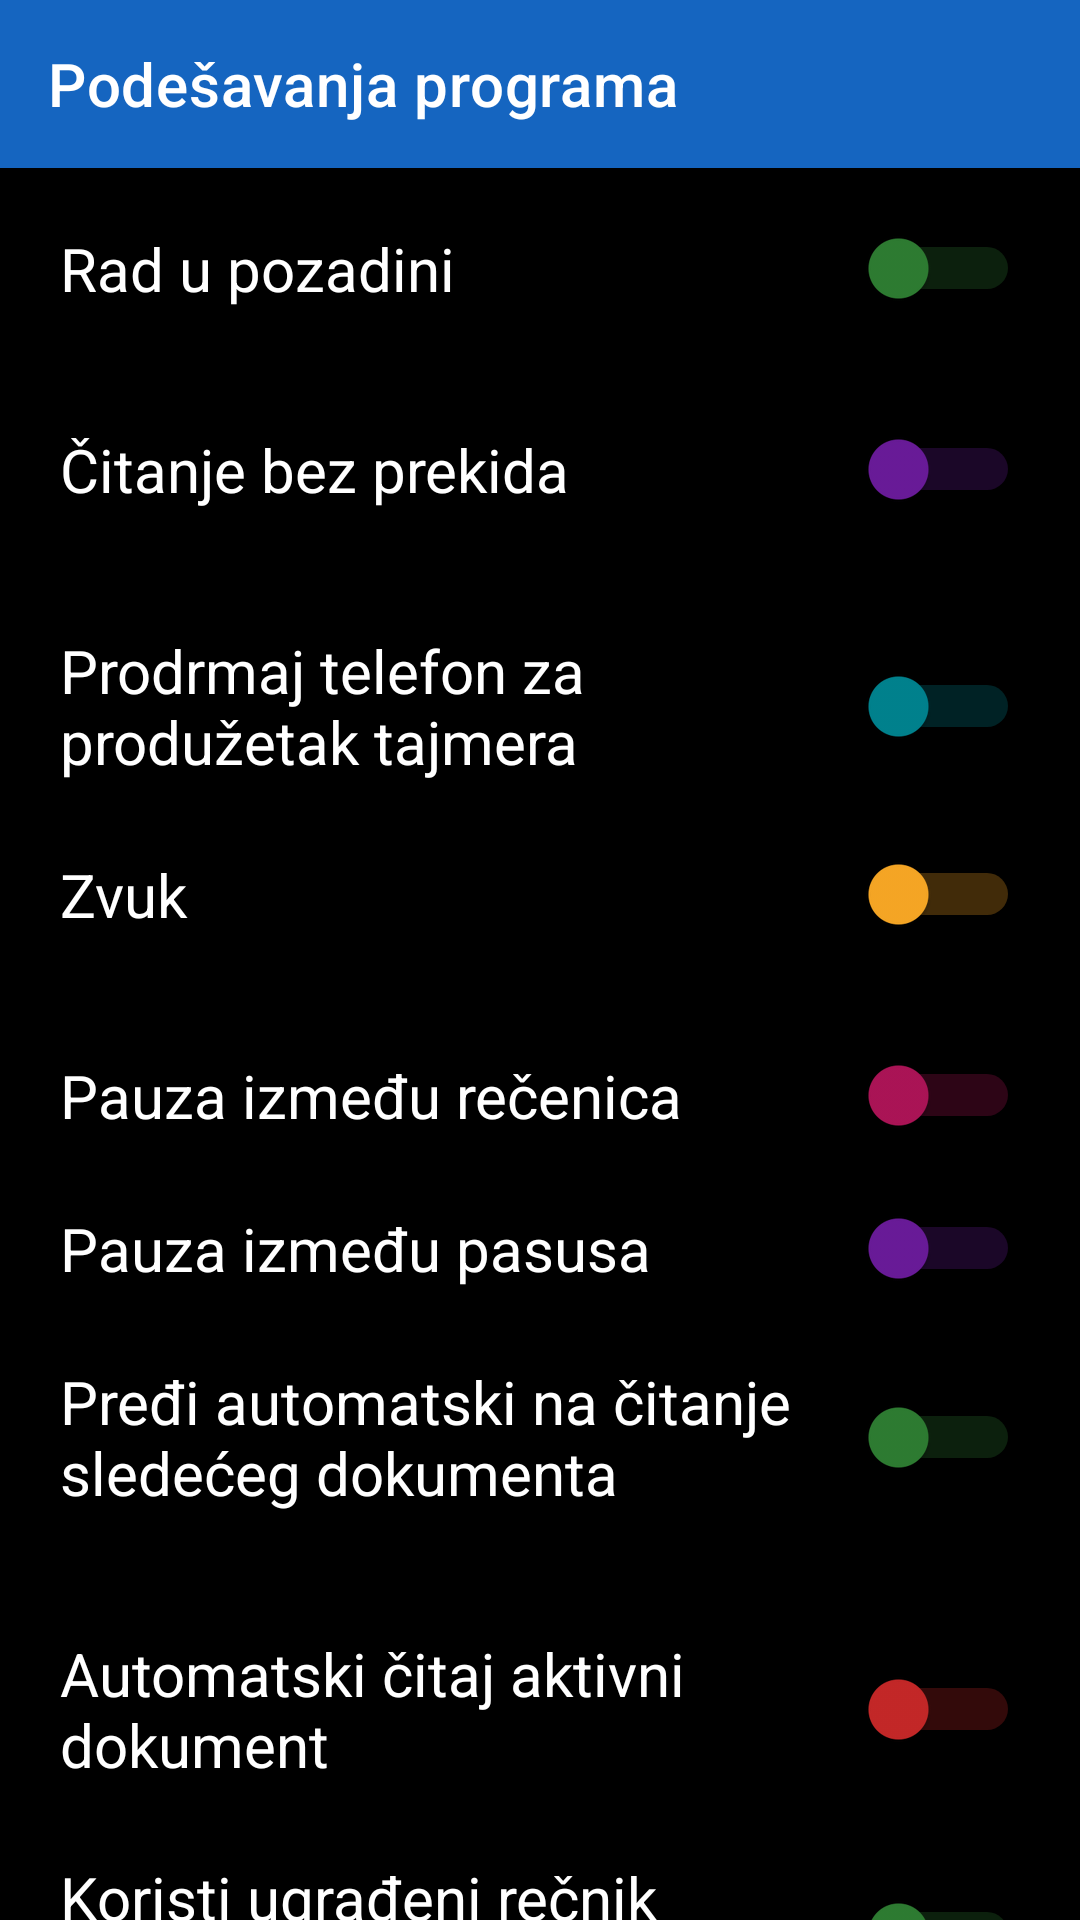

Layout XML and referenced resources for this Android screen:
<!-- AndroidManifest.xml: application theme Theme.RecPoRec -->
<!-- res/layout/activity_settings.xml -->
<?xml version="1.0" encoding="utf-8"?>
<LinearLayout xmlns:android="http://schemas.android.com/apk/res/android"
    xmlns:app="http://schemas.android.com/apk/res-auto"
    android:layout_width="match_parent"
    android:layout_height="match_parent"
    android:orientation="vertical"
    android:fitsSystemWindows="true"
    android:background="@color/background">

    <androidx.appcompat.widget.Toolbar
        android:id="@+id/toolbar"
        android:layout_width="match_parent"
        android:layout_height="?attr/actionBarSize"
        android:background="@color/btn_voice"
        android:titleTextColor="@color/text_primary"
        app:title="@string/menu_settings" />

    <ScrollView
        android:layout_width="match_parent"
        android:layout_height="0dp"
        android:layout_weight="1">

    <LinearLayout
        android:layout_width="match_parent"
        android:layout_height="wrap_content"
        android:orientation="vertical">

    <Switch
        android:id="@+id/switchBackground"
        android:layout_width="match_parent"
        android:layout_height="wrap_content"
        android:padding="20dp"
        android:textSize="20sp"
        android:textColor="@color/text_primary"
        android:thumbTint="@color/btn_chapter"
        android:trackTint="@color/btn_chapter"
        android:text="@string/setting_background"
        android:contentDescription="@string/setting_background" />

    <Switch
        android:id="@+id/switchUninterrupted"
        android:layout_width="match_parent"
        android:layout_height="wrap_content"
        android:padding="20dp"
        android:textSize="20sp"
        android:textColor="@color/text_primary"
        android:thumbTint="@color/btn_timer"
        android:trackTint="@color/btn_timer"
        android:text="@string/setting_uninterrupted"
        android:contentDescription="@string/setting_uninterrupted" />

    <LinearLayout
        android:layout_width="match_parent"
        android:layout_height="wrap_content"
        android:orientation="vertical"
        android:paddingStart="20dp"
        android:paddingEnd="20dp"
        android:paddingTop="20dp"
        android:paddingBottom="4dp">

        <Switch
            android:id="@+id/switchShake"
            android:layout_width="match_parent"
            android:layout_height="wrap_content"
            android:textSize="20sp"
            android:textColor="@color/text_primary"
            android:thumbTint="@color/btn_speed"
            android:trackTint="@color/btn_speed"
            android:text="@string/setting_shake"
            android:contentDescription="@string/setting_shake" />
    </LinearLayout>

    <Switch
        android:id="@+id/switchSound"
        android:layout_width="match_parent"
        android:layout_height="wrap_content"
        android:padding="20dp"
        android:textSize="20sp"
        android:textColor="@color/text_primary"
        android:thumbTint="@color/btn_volume"
        android:trackTint="@color/btn_volume"
        android:text="Zvuk"
        android:contentDescription="Zvuk - kratak zvuk pri dodiru dugmadi" />

    <LinearLayout
        android:layout_width="match_parent"
        android:layout_height="wrap_content"
        android:orientation="vertical"
        android:paddingStart="20dp"
        android:paddingEnd="20dp"
        android:paddingTop="20dp"
        android:paddingBottom="4dp">

        <Switch
            android:id="@+id/switchSentencePause"
            android:layout_width="match_parent"
            android:layout_height="wrap_content"
            android:textSize="20sp"
            android:textColor="@color/text_primary"
            android:thumbTint="@color/btn_page_nav"
            android:trackTint="@color/btn_page_nav"
            android:text="@string/setting_sentence_pause"
            android:contentDescription="@string/setting_sentence_pause" />
    </LinearLayout>

    <LinearLayout
        android:layout_width="match_parent"
        android:layout_height="wrap_content"
        android:orientation="vertical"
        android:paddingStart="20dp"
        android:paddingEnd="20dp"
        android:paddingTop="20dp"
        android:paddingBottom="4dp">

        <Switch
            android:id="@+id/switchParagraphPause"
            android:layout_width="match_parent"
            android:layout_height="wrap_content"
            android:textSize="20sp"
            android:textColor="@color/text_primary"
            android:thumbTint="@color/btn_timer"
            android:trackTint="@color/btn_timer"
            android:text="Pauza između pasusa"
            android:contentDescription="Pauza između pasusa - primenjuje se umesto obične pauze na kraju pasusa" />
    </LinearLayout>

    <Switch
        android:id="@+id/switchAutoNext"
        android:layout_width="match_parent"
        android:layout_height="wrap_content"
        android:padding="20dp"
        android:textSize="20sp"
        android:textColor="@color/text_primary"
        android:thumbTint="@color/btn_chapter"
        android:trackTint="@color/btn_chapter"
        android:text="@string/setting_auto_next"
        android:contentDescription="@string/setting_auto_next" />

    <LinearLayout
        android:layout_width="match_parent"
        android:layout_height="wrap_content"
        android:orientation="vertical"
        android:paddingStart="20dp"
        android:paddingEnd="20dp"
        android:paddingTop="20dp"
        android:paddingBottom="4dp">

        <Switch
            android:id="@+id/switchAutoRead"
            android:layout_width="match_parent"
            android:layout_height="wrap_content"
            android:textSize="20sp"
            android:textColor="@color/text_primary"
            android:thumbTint="@color/btn_wakeup"
            android:trackTint="@color/btn_wakeup"
            android:text="Automatski čitaj aktivni dokument"
            android:contentDescription="Automatski čitaj aktivni dokument" />
    </LinearLayout>

    <LinearLayout
        android:layout_width="match_parent"
        android:layout_height="wrap_content"
        android:orientation="vertical"
        android:paddingStart="20dp"
        android:paddingEnd="20dp"
        android:paddingTop="20dp"
        android:paddingBottom="4dp">

        <Switch
            android:id="@+id/switchBuiltInPronunciationDict"
            android:layout_width="match_parent"
            android:layout_height="wrap_content"
            android:textSize="20sp"
            android:textColor="@color/text_primary"
            android:thumbTint="@color/btn_chapter"
            android:trackTint="@color/btn_chapter"
            android:text="Koristi ugrađeni rečnik izgovora"
            android:contentDescription="Koristi ugrađeni rečnik izgovora" />

        <Button
            android:id="@+id/btnPronunciationDictionary"
            android:layout_width="match_parent"
            android:layout_height="64dp"
            android:layout_marginTop="10dp"
            android:textSize="20sp"
            android:backgroundTint="@color/btn_chapter"
            android:textColor="@color/button_text"
            android:text="Rečnik izgovora" />
    </LinearLayout>

    <LinearLayout
        android:layout_width="match_parent"
        android:layout_height="wrap_content"
        android:orientation="vertical"
        android:padding="20dp">

        <TextView
            android:layout_width="match_parent"
            android:layout_height="wrap_content"
            android:textSize="20sp"
            android:textColor="@color/text_primary"
            android:text="Navigacija po stranicama, minutama, oznakama, ili rečenicama" />

        <Button
            android:id="@+id/btnNavigationMode"
            android:layout_width="match_parent"
            android:layout_height="64dp"
            android:layout_marginTop="10dp"
            android:textSize="20sp"
            android:backgroundTint="@color/btn_page_nav"
            android:textColor="@color/button_text"
            android:text="Stranica" />
    </LinearLayout>

    <Switch
        android:id="@+id/switchDeleteOriginalAudioFolder"
        android:layout_width="match_parent"
        android:layout_height="wrap_content"
        android:padding="20dp"
        android:textSize="20sp"
        android:textColor="@color/text_primary"
        android:thumbTint="@color/btn_chapter"
        android:trackTint="@color/btn_chapter"
        android:text="Obriši originalni zvučni folder nakon pakovanja"
        android:contentDescription="Obriši originalni zvučni folder nakon pakovanja." />

    <Button
        android:id="@+id/btnExportSettings"
        android:layout_width="match_parent"
        android:layout_height="64dp"
        android:layout_marginHorizontal="20dp"
        android:layout_marginTop="20dp"
        android:textSize="20sp"
        android:backgroundTint="@color/btn_chapter"
        android:textColor="@color/button_text"
        android:contentDescription="Izvezi podešavanja u fajl. Dug pritisak: napravi rezervnu kopiju dokumenata."
        android:text="Izvezi podešavanja u fajl" />

    <Button
        android:id="@+id/btnImportSettings"
        android:layout_width="match_parent"
        android:layout_height="64dp"
        android:layout_margin="20dp"
        android:textSize="20sp"
        android:backgroundTint="@color/btn_chapter"
        android:textColor="@color/button_text"
        android:contentDescription="Uvezi podešavanja iz fajla. Dug pritisak: vrati rezervnu kopiju."
        android:text="Uvezi podešavanja iz fajla" />

    <Button
        android:id="@+id/btnResetGeneralDefaults"
        android:layout_width="match_parent"
        android:layout_height="64dp"
        android:layout_margin="20dp"
        android:textSize="20sp"
        android:backgroundTint="@color/btn_page_nav"
        android:textColor="@color/button_text"
        android:text="Vrati na zadano" />

    <Button
        android:id="@+id/btnBack"
        android:layout_width="match_parent"
        android:layout_height="64dp"
        android:layout_marginHorizontal="20dp"
        android:layout_marginBottom="20dp"
        android:textSize="20sp"
        android:backgroundTint="@color/btn_combined"
        android:textColor="@color/button_text"
        android:text="Nazad" />

    </LinearLayout>
    </ScrollView>

</LinearLayout>
<!-- resources referenced by this layout -->
<resources>
  <color name="background">#000000</color>
  <color name="btn_chapter">#2E7D32</color>
  <color name="btn_combined">#455A64</color>
  <color name="btn_page_nav">#AD1457</color>
  <color name="btn_speed">#00838F</color>
  <color name="btn_timer">#6A1B9A</color>
  <color name="btn_voice">#1565C0</color>
  <color name="btn_volume">#F9A825</color>
  <color name="btn_wakeup">#C62828</color>
  <color name="button_text">#FFFFFF</color>
  <color name="text_primary">#FFFFFF</color>
  <string name="menu_settings">Podešavanja programa</string>
  <string name="setting_auto_next">Pređi automatski na čitanje sledećeg dokumenta</string>
  <string name="setting_background">Rad u pozadini</string>
  <string name="setting_sentence_pause">Pauza između rečenica</string>
  <string name="setting_shake">Prodrmaj telefon za produžetak tajmera</string>
  <string name="setting_uninterrupted">Čitanje bez prekida</string>
  <style name="Theme.RecPoRec" parent="Theme.MaterialComponents.DayNight.NoActionBar">
          <item name="android:windowBackground">@color/background</item>
          <item name="android:textColorPrimary">@color/text_primary</item>
          <item name="colorPrimary">@color/btn_voice</item>
          <item name="colorOnPrimary">@color/button_text</item>
          <item name="alertDialogTheme">@style/RecPoRecAlertDialog</item>
          <item name="android:alertDialogTheme">@style/RecPoRecAlertDialog</item>
      </style>
  <style name="RecPoRecAlertDialog" parent="Theme.AppCompat.DayNight.Dialog.Alert">
          <item name="android:windowBackground">@color/background</item>
          <item name="android:textColorPrimary">@color/text_primary</item>
          <item name="colorAccent">@color/btn_goto_page</item>
          <item name="android:textAppearanceMedium">@style/RecPoRecDialogText</item>
          <item name="android:textAppearanceListItem">@style/RecPoRecDialogText</item>
          <item name="android:textAppearanceListItemSmall">@style/RecPoRecDialogText</item>
          <item name="buttonBarPositiveButtonStyle">@style/RecPoRecDialogButton</item>
          <item name="buttonBarNegativeButtonStyle">@style/RecPoRecDialogButton</item>
          <item name="buttonBarNeutralButtonStyle">@style/RecPoRecDialogButton</item>
      </style>
  <color name="btn_goto_page">#5D4037</color>
  <style name="RecPoRecDialogText" parent="TextAppearance.AppCompat.Medium">
          <item name="android:textSize">20sp</item>
          <item name="android:textColor">@color/text_primary</item>
      </style>
  <style name="RecPoRecDialogButton" parent="Widget.AppCompat.Button.ButtonBar.AlertDialog">
          <item name="android:textSize">18sp</item>
          <item name="android:textColor">@color/btn_goto_page</item>
          <item name="android:textStyle">bold</item>
      </style>
</resources>
